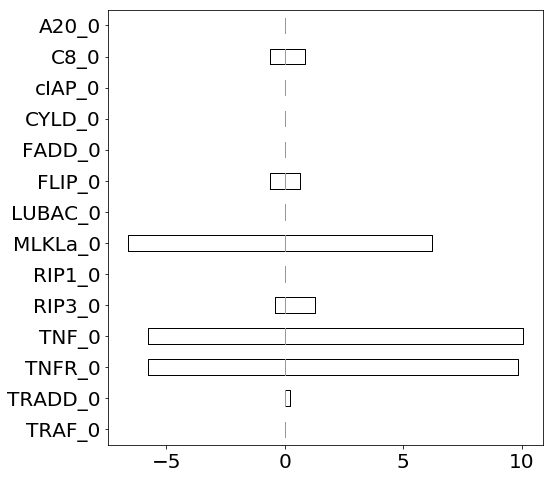

The table this chart was drawn from, first rows:
0.000000000000000000e+00, 0.000000000000000000e+00, 0.000000000000000000e+00, 0.000000000000000000e+00, 0.000000000000000000e+00, 0.000000000000000000e+00, 0.000000000000000000e+00, 0.000000000000000000e+00, 0.000000000000000000e+00, 0.000000000000000000e+00, 0.000000000000000000e+00, 0.000000000000000000e+00, 0.000000000000000000e+00, 0.000000000000000000e+00, 0.000000000000000000e+00, 0.000000000000000000e+00, 0.000000000000000000e+00, 0.000000000000000000e+00, 0.000000000000000000e+00, 0.000000000000000000e+00, 0.000000000000000000e+00, 0.000000000000000000e+00, 0.000000000000000000e+00, 0.000000000000000000e+00
8.560630208096232652e-01, 8.560630208096232652e-01, 8.560630208096232652e-01, 8.560630208096232652e-01, 8.560630208096232652e-01, 2.140157552024101462e-01, 2.140157552024101462e-01, 2.140157552024101462e-01, 2.140157552024101462e-01, 2.140157552024101462e-01, 0.000000000000000000e+00, 0.000000000000000000e+00, 0.000000000000000000e+00, 0.000000000000000000e+00, 0.000000000000000000e+00, 0.000000000000000000e+00, 0.000000000000000000e+00, 0.000000000000000000e+00, 0.000000000000000000e+00, 0.000000000000000000e+00, 0.000000000000000000e+00, 0.000000000000000000e+00, 0.000000000000000000e+00, 0.000000000000000000e+00
2.953417421793180608e+01, 2.953417421793180608e+01, 2.953417421793180608e+01, 2.953417421793180608e+01, 2.953417421793180608e+01, 9.844724739310608541e+00, 9.844724739310608541e+00, 9.844724739310608541e+00, 9.844724739310608541e+00, 9.844724739310608541e+00, 0.000000000000000000e+00, 0.000000000000000000e+00, 0.000000000000000000e+00, 0.000000000000000000e+00, 0.000000000000000000e+00, -5.778425390464901668e+00, -5.778425390464901668e+00, -5.778425390464901668e+00, -5.778425390464901668e+00, -5.778425390464901668e+00, -9.416693228905787194e+00, -9.416693228905787194e+00, -9.416693228905787194e+00, -9.416693228905787194e+00
2.996220572833660967e+01, 2.996220572833660967e+01, 2.996220572833660967e+01, 2.996220572833660967e+01, 2.996220572833660967e+01, 1.005874049451300145e+01, 1.005874049451300145e+01, 1.005874049451300145e+01, 1.005874049451300145e+01, 1.005874049451300145e+01, 0.000000000000000000e+00, 0.000000000000000000e+00, 0.000000000000000000e+00, 0.000000000000000000e+00, 0.000000000000000000e+00, -5.778425390464901668e+00, -5.778425390464901668e+00, -5.778425390464901668e+00, -5.778425390464901668e+00, -5.778425390464901668e+00, -9.630708984108180104e+00, -9.630708984108180104e+00, -9.630708984108180104e+00, -9.630708984108180104e+00
5.136378124857705174e+00, 5.136378124857705174e+00, 5.136378124857705174e+00, 5.136378124857705174e+00, 5.136378124857705174e+00, 1.284094531214426294e+00, 1.284094531214426294e+00, 1.284094531214426294e+00, 1.284094531214426294e+00, 1.284094531214426294e+00, 0.000000000000000000e+00, 0.000000000000000000e+00, 0.000000000000000000e+00, 0.000000000000000000e+00, 0.000000000000000000e+00, -4.280315104048030284e-01, -4.280315104048030284e-01, -4.280315104048030284e-01, -4.280315104048030284e-01, -4.280315104048030284e-01, -8.560630208096060567e-01, -8.560630208096060567e-01, -8.560630208096060567e-01, -8.560630208096060567e-01
0.000000000000000000e+00, 0.000000000000000000e+00, 0.000000000000000000e+00, 0.000000000000000000e+00, 0.000000000000000000e+00, 0.000000000000000000e+00, 0.000000000000000000e+00, 0.000000000000000000e+00, 0.000000000000000000e+00, 0.000000000000000000e+00, 0.000000000000000000e+00, 0.000000000000000000e+00, 0.000000000000000000e+00, 0.000000000000000000e+00, 0.000000000000000000e+00, 0.000000000000000000e+00, 0.000000000000000000e+00, 0.000000000000000000e+00, 0.000000000000000000e+00, 0.000000000000000000e+00, 0.000000000000000000e+00, 0.000000000000000000e+00, 0.000000000000000000e+00, 0.000000000000000000e+00
-1.647921315058511382e+01, -1.647921315058511382e+01, -1.647921315058511382e+01, -1.647921315058511382e+01, -1.647921315058511382e+01, -6.634488411274524822e+00, -6.634488411274524822e+00, -6.634488411274524822e+00, -6.634488411274524822e+00, -6.634488411274524822e+00, 0.000000000000000000e+00, 0.000000000000000000e+00, 0.000000000000000000e+00, 0.000000000000000000e+00, 0.000000000000000000e+00, 6.206456900869739002e+00, 6.206456900869739002e+00, 6.206456900869739002e+00, 6.206456900869739002e+00, 6.206456900869739002e+00, 1.070078776012021393e+01, 1.070078776012021393e+01, 1.070078776012021393e+01, 1.070078776012021393e+01
0.000000000000000000e+00, 0.000000000000000000e+00, 0.000000000000000000e+00, 0.000000000000000000e+00, 0.000000000000000000e+00, 0.000000000000000000e+00, 0.000000000000000000e+00, 0.000000000000000000e+00, 0.000000000000000000e+00, 0.000000000000000000e+00, 0.000000000000000000e+00, 0.000000000000000000e+00, 0.000000000000000000e+00, 0.000000000000000000e+00, 0.000000000000000000e+00, 0.000000000000000000e+00, 0.000000000000000000e+00, 0.000000000000000000e+00, 0.000000000000000000e+00, 0.000000000000000000e+00, 0.000000000000000000e+00, 0.000000000000000000e+00, 0.000000000000000000e+00, 0.000000000000000000e+00
-1.070078776012016286e+00, -1.070078776012016286e+00, -1.070078776012016286e+00, -1.070078776012016286e+00, -1.070078776012016286e+00, -6.420472656072131468e-01, -6.420472656072131468e-01, -6.420472656072131468e-01, -6.420472656072131468e-01, -6.420472656072131468e-01, 0.000000000000000000e+00, 0.000000000000000000e+00, 0.000000000000000000e+00, 0.000000000000000000e+00, 0.000000000000000000e+00, 6.420472656072131468e-01, 6.420472656072131468e-01, 6.420472656072131468e-01, 6.420472656072131468e-01, 6.420472656072131468e-01, 1.284094531214426294e+00, 1.284094531214426294e+00, 1.284094531214426294e+00, 1.284094531214426294e+00
0.000000000000000000e+00, 0.000000000000000000e+00, 0.000000000000000000e+00, 0.000000000000000000e+00, 0.000000000000000000e+00, 0.000000000000000000e+00, 0.000000000000000000e+00, 0.000000000000000000e+00, 0.000000000000000000e+00, 0.000000000000000000e+00, 0.000000000000000000e+00, 0.000000000000000000e+00, 0.000000000000000000e+00, 0.000000000000000000e+00, 0.000000000000000000e+00, 0.000000000000000000e+00, 0.000000000000000000e+00, 0.000000000000000000e+00, 0.000000000000000000e+00, 0.000000000000000000e+00, 0.000000000000000000e+00, 0.000000000000000000e+00, 0.000000000000000000e+00, 0.000000000000000000e+00
0.000000000000000000e+00, 0.000000000000000000e+00, 0.000000000000000000e+00, 0.000000000000000000e+00, 0.000000000000000000e+00, 0.000000000000000000e+00, 0.000000000000000000e+00, 0.000000000000000000e+00, 0.000000000000000000e+00, 0.000000000000000000e+00, 0.000000000000000000e+00, 0.000000000000000000e+00, 0.000000000000000000e+00, 0.000000000000000000e+00, 0.000000000000000000e+00, 0.000000000000000000e+00, 0.000000000000000000e+00, 0.000000000000000000e+00, 0.000000000000000000e+00, 0.000000000000000000e+00, 0.000000000000000000e+00, 0.000000000000000000e+00, 0.000000000000000000e+00, 0.000000000000000000e+00
0.000000000000000000e+00, 0.000000000000000000e+00, 0.000000000000000000e+00, 0.000000000000000000e+00, 0.000000000000000000e+00, 0.000000000000000000e+00, 0.000000000000000000e+00, 0.000000000000000000e+00, 0.000000000000000000e+00, 0.000000000000000000e+00, 0.000000000000000000e+00, 0.000000000000000000e+00, 0.000000000000000000e+00, 0.000000000000000000e+00, 0.000000000000000000e+00, 0.000000000000000000e+00, 0.000000000000000000e+00, 0.000000000000000000e+00, 0.000000000000000000e+00, 0.000000000000000000e+00, 0.000000000000000000e+00, 0.000000000000000000e+00, 0.000000000000000000e+00, 0.000000000000000000e+00
-1.498110286416819426e+00, -1.498110286416819426e+00, -1.498110286416819426e+00, -1.498110286416819426e+00, -1.498110286416819426e+00, -6.420472656072131468e-01, -6.420472656072131468e-01, -6.420472656072131468e-01, -6.420472656072131468e-01, -6.420472656072131468e-01, 0.000000000000000000e+00, 0.000000000000000000e+00, 0.000000000000000000e+00, 0.000000000000000000e+00, 0.000000000000000000e+00, 8.560630208096232652e-01, 8.560630208096232652e-01, 8.560630208096232652e-01, 8.560630208096232652e-01, 8.560630208096232652e-01, 1.498110286416836523e+00, 1.498110286416836523e+00, 1.498110286416836523e+00, 1.498110286416836523e+00
0.000000000000000000e+00, 0.000000000000000000e+00, 0.000000000000000000e+00, 0.000000000000000000e+00, 0.000000000000000000e+00, 0.000000000000000000e+00, 0.000000000000000000e+00, 0.000000000000000000e+00, 0.000000000000000000e+00, 0.000000000000000000e+00, 0.000000000000000000e+00, 0.000000000000000000e+00, 0.000000000000000000e+00, 0.000000000000000000e+00, 0.000000000000000000e+00, 0.000000000000000000e+00, 0.000000000000000000e+00, 0.000000000000000000e+00, 0.000000000000000000e+00, 0.000000000000000000e+00, 0.000000000000000000e+00, 0.000000000000000000e+00, 0.000000000000000000e+00, 0.000000000000000000e+00
